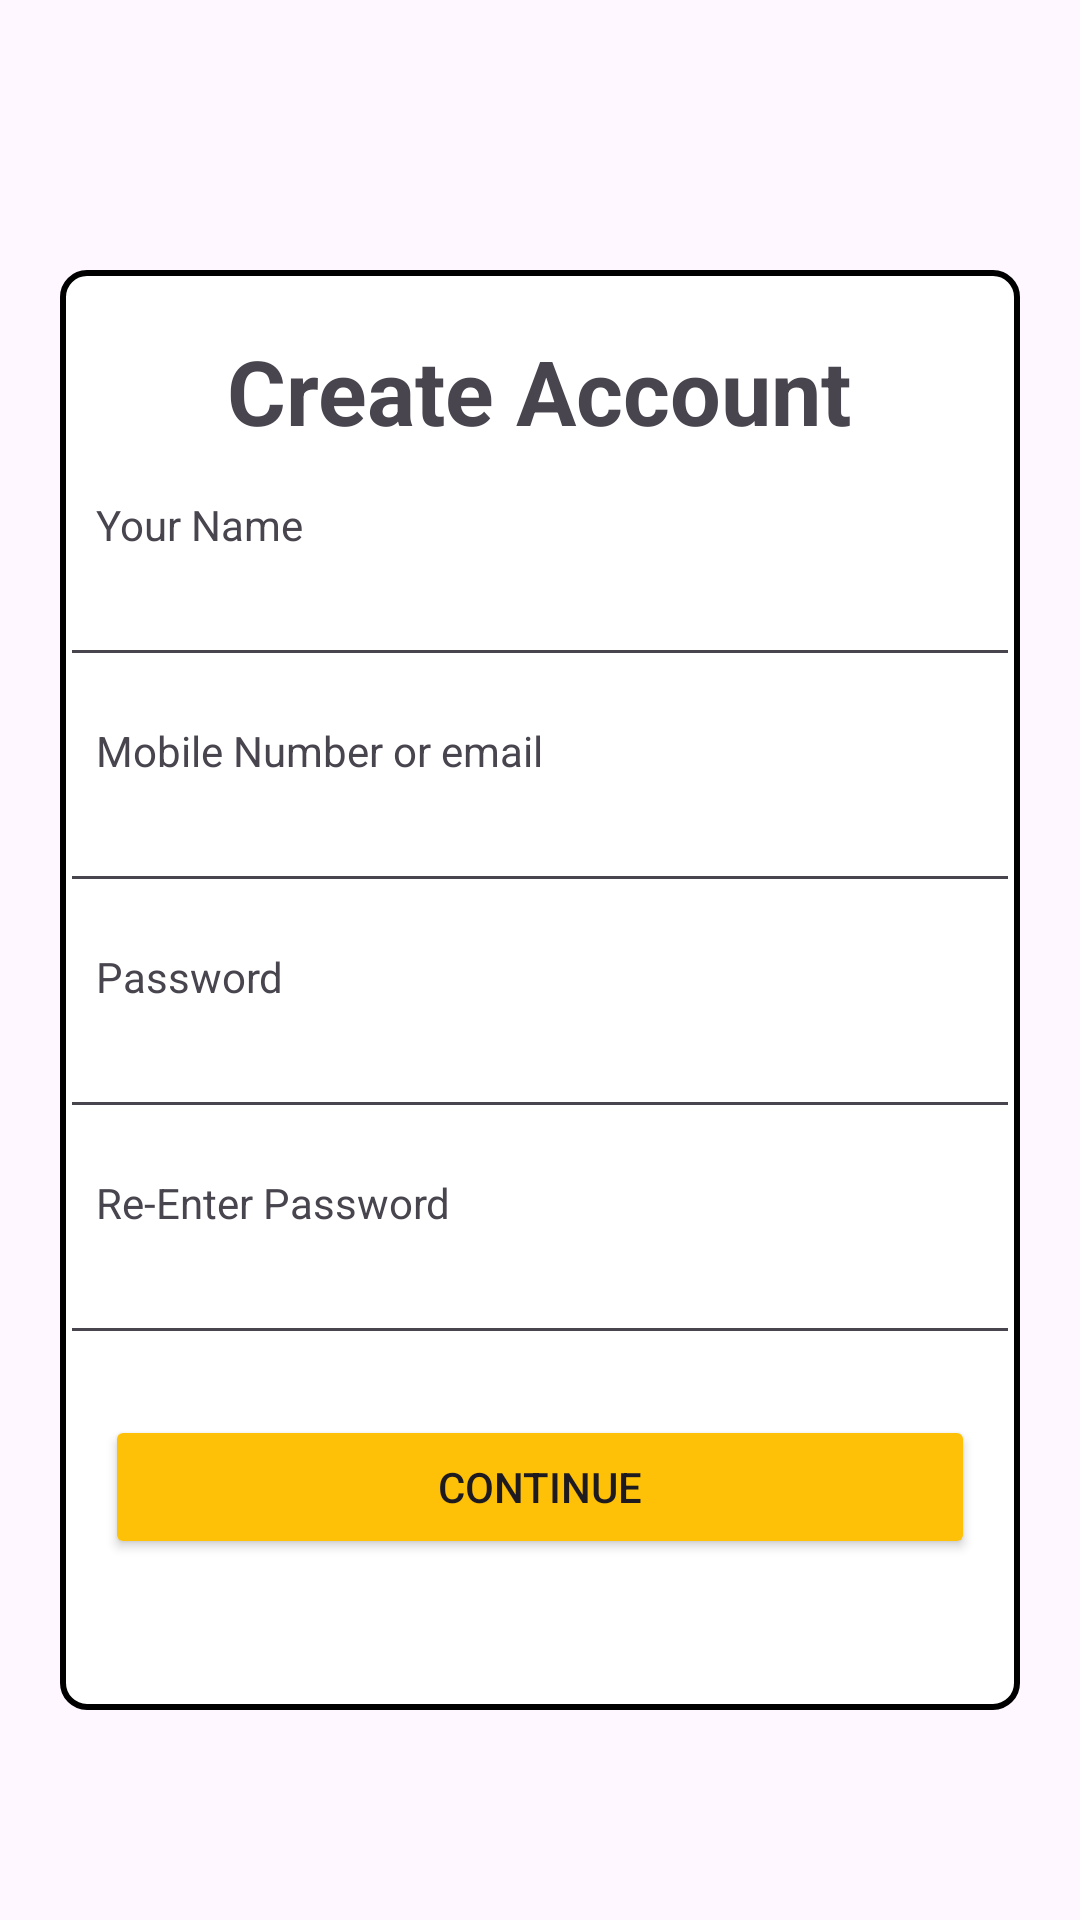

Android layout source for this screen:
<!-- AndroidManifest.xml: application theme Theme.Assignment2 -->
<!-- res/layout/create_new_account.xml -->
<?xml version="1.0" encoding="utf-8"?>
<LinearLayout xmlns:android="http://schemas.android.com/apk/res/android"
    android:layout_width="match_parent"
    android:layout_height="match_parent"
    android:orientation="vertical">

    <ImageView
        android:layout_width="wrap_content"
        android:layout_height="70dp"
        android:layout_marginTop="20dp"
        android:src="@drawable/amazon"></ImageView>

    <LinearLayout
        android:layout_width="match_parent"
        android:layout_height="480dp"
        android:layout_marginLeft="20dp"
        android:background="@drawable/border_background"
        android:layout_marginRight="20dp"
        android:orientation="vertical">

        <TextView
            android:layout_width="wrap_content"
            android:layout_height="wrap_content"
            android:layout_marginTop="20dp"
            android:layout_gravity="center"
            android:textSize="30sp"
            android:textStyle="bold"
            android:text="Create Account"></TextView>

        <TextView
            android:layout_width="wrap_content"
            android:layout_height="wrap_content"
            android:layout_marginTop="15dp"
            android:layout_marginLeft="12dp"
            android:text="Your Name"></TextView>
        <EditText
            android:layout_width="match_parent"
            android:id="@+id/name"
            android:layout_height="wrap_content"></EditText>

        <TextView
            android:layout_width="wrap_content"
            android:layout_height="wrap_content"
            android:layout_marginTop="15dp"
            android:layout_marginLeft="12dp"
            android:text="Mobile Number or email"></TextView>
        <EditText
            android:layout_width="match_parent"
            android:id="@+id/mobile_number"
            android:layout_height="wrap_content"></EditText>

        <TextView
            android:layout_width="wrap_content"
            android:layout_height="wrap_content"
            android:layout_marginTop="15dp"
            android:layout_marginLeft="12dp"
            android:text="Password"></TextView>
        <EditText
            android:layout_width="match_parent"
            android:id="@+id/password"
            android:inputType="textPassword"

            android:layout_height="wrap_content"></EditText>

        <TextView
            android:layout_width="wrap_content"
            android:layout_height="wrap_content"
            android:layout_marginTop="15dp"
            android:layout_marginLeft="12dp"
            android:text="Re-Enter Password"></TextView>
        <EditText
            android:layout_width="match_parent"
            android:id="@+id/re_enter_password"
            android:inputType="textPassword"

            android:layout_height="wrap_content"></EditText>

        <Button
            android:layout_width="match_parent"
            android:layout_height="wrap_content"
            android:layout_marginTop="20dp"
            android:layout_marginLeft="15dp"
            android:backgroundTint="@color/yello"
            android:id="@+id/create_new_account"
            android:layout_marginRight="15dp"
            android:text="Continue"></Button>


    </LinearLayout>

</LinearLayout>
<!-- resources referenced by this layout -->
<resources>
  <color name="yello">#FFFFC107</color>
  <!-- drawable border_background (drawable) -->
  <shape xmlns:android="http://schemas.android.com/apk/res/android">
      <solid android:color="#FFFFFF" /> 
      <stroke
          android:width="2dp"
      android:color="#000000" />
      <corners android:radius="8dp" /> 
  </shape>
  <style name="Theme.Assignment2" parent="Base.Theme.Assignment2" />
  <style name="Base.Theme.Assignment2" parent="Theme.Material3.DayNight.NoActionBar">
          
           <item name="colorPrimary">@color/yello</item>
      </style>
</resources>
